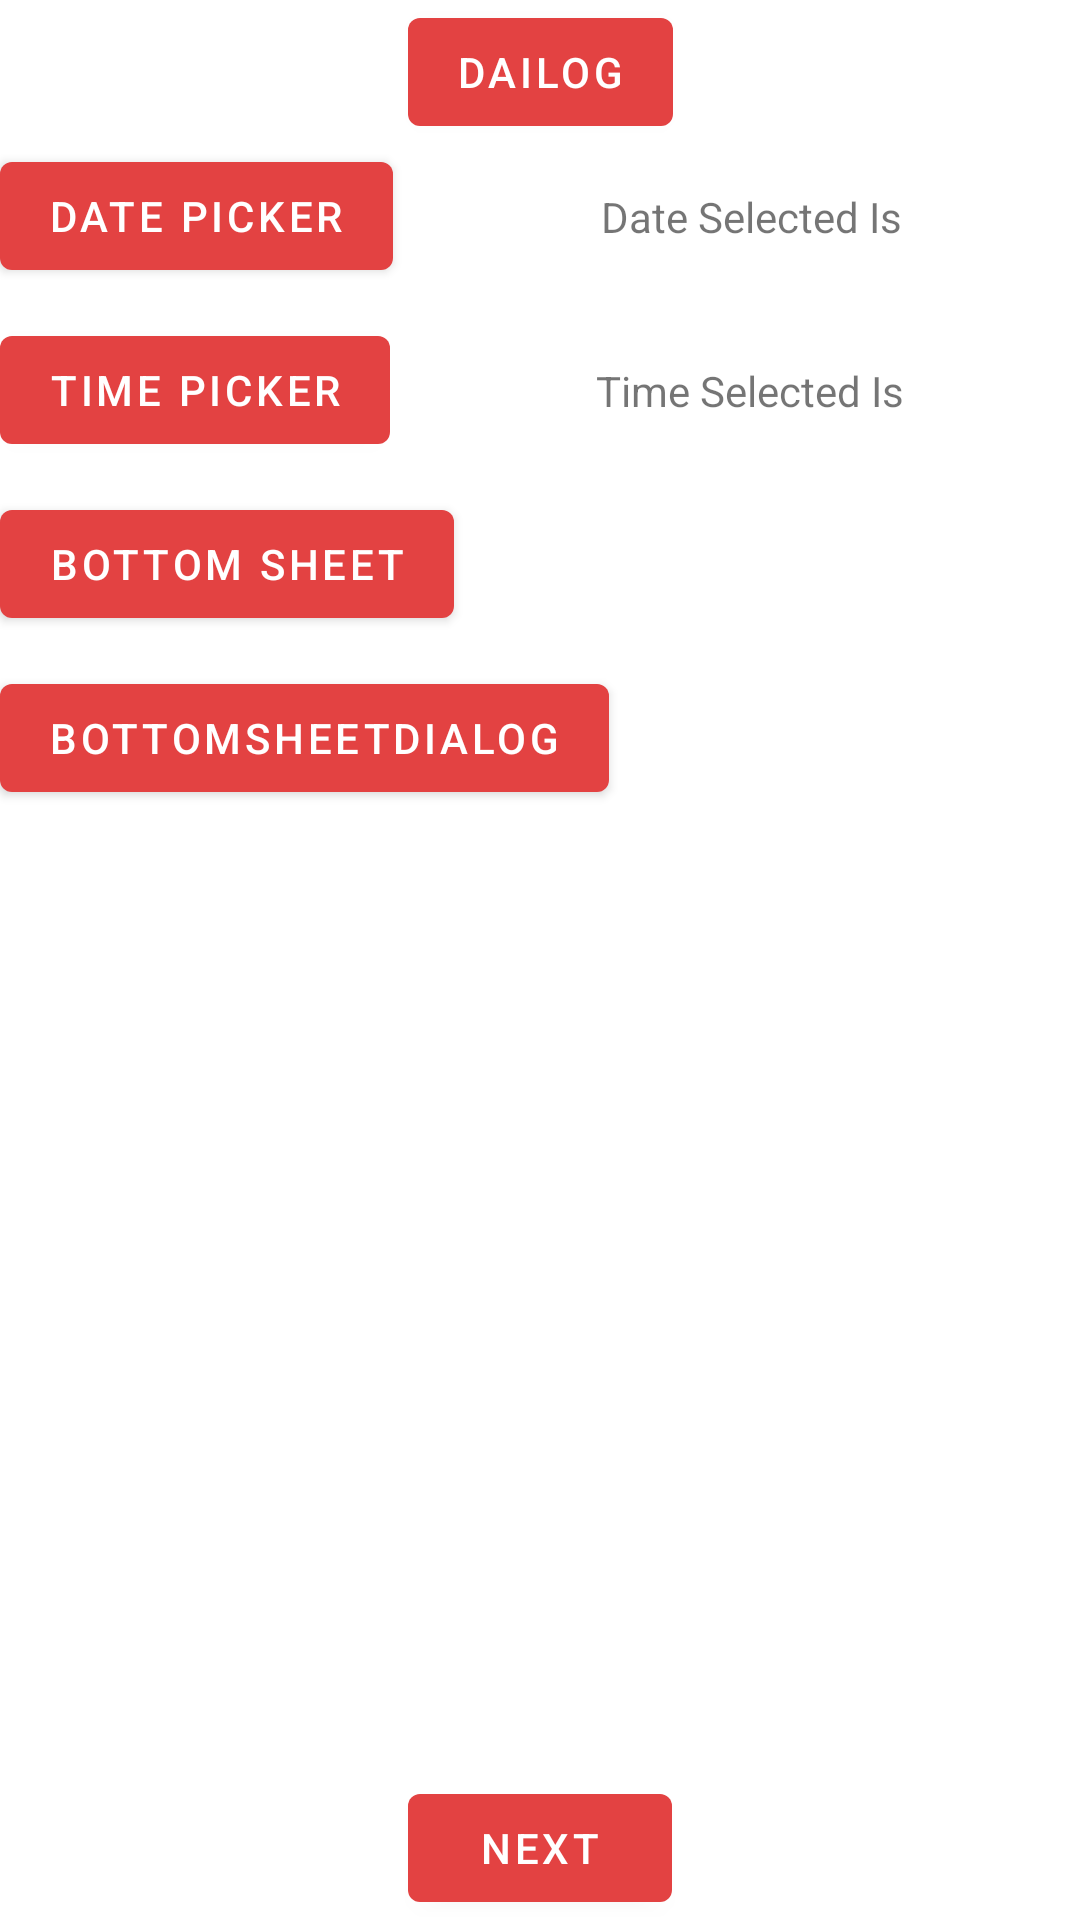

The Android layout XML behind this screen, and the referenced resources:
<!-- AndroidManifest.xml: application theme Theme.CsQuiz -->
<!-- res/layout/fragment_first.xml -->
<?xml version="1.0" encoding="utf-8"?>
<androidx.constraintlayout.widget.ConstraintLayout xmlns:android="http://schemas.android.com/apk/res/android"
    xmlns:app="http://schemas.android.com/apk/res-auto"
    xmlns:tools="http://schemas.android.com/tools"
    android:layout_width="match_parent"
    android:layout_height="match_parent"
    android:layout_marginStart="10dp"
    tools:context=".FirstFragment">

    <Button
        android:id="@+id/button_first"
        android:layout_width="wrap_content"
        android:layout_height="wrap_content"
        android:text="@string/next"
        app:layout_constraintBottom_toBottomOf="parent"
        app:layout_constraintEnd_toEndOf="parent"
        app:layout_constraintStart_toStartOf="parent" />

    <Button
        android:id="@+id/btDialog"
        android:layout_width="wrap_content"
        android:layout_height="wrap_content"
        android:text="Dailog"
        app:layout_constraintEnd_toEndOf="parent"
        app:layout_constraintStart_toStartOf="parent"
        app:layout_constraintTop_toTopOf="parent" />

    <Button
        android:id="@+id/btDatePicker"
        android:layout_width="wrap_content"
        android:layout_height="wrap_content"
        android:text="Date Picker"
        app:layout_constraintStart_toStartOf="parent"
        app:layout_constraintTop_toBottomOf="@+id/btDialog" />

    <TextView
        android:id="@+id/tvDateSelected"
        android:layout_width="0dp"
        android:layout_height="wrap_content"
        android:layout_marginStart="10dp"
        android:gravity="center"
        android:text="Date Selected Is"
        app:layout_constraintBottom_toBottomOf="@+id/btDatePicker"
        app:layout_constraintEnd_toEndOf="parent"
        app:layout_constraintStart_toEndOf="@+id/btDatePicker"
        app:layout_constraintTop_toTopOf="@+id/btDatePicker" />

    <Button
        android:id="@+id/btTimePicker"
        android:layout_width="wrap_content"
        android:layout_height="wrap_content"
        android:layout_marginTop="10dp"
        android:text="Time Picker"
        app:layout_constraintStart_toStartOf="parent"
        app:layout_constraintTop_toBottomOf="@+id/btDatePicker" />

    <TextView
        android:id="@+id/tvTimeSelected"
        android:layout_width="0dp"
        android:layout_height="wrap_content"
        android:layout_marginStart="10dp"
        android:gravity="center"
        android:text="Time Selected Is"
        app:layout_constraintBottom_toBottomOf="@+id/btTimePicker"
        app:layout_constraintEnd_toEndOf="parent"
        app:layout_constraintStart_toEndOf="@+id/btTimePicker"
        app:layout_constraintTop_toTopOf="@+id/btTimePicker" />

    <Button
        android:id="@+id/btBottomSheet"
        android:layout_width="wrap_content"
        android:layout_height="wrap_content"
        android:layout_marginTop="10dp"
        android:text="Bottom Sheet"
        app:layout_constraintStart_toStartOf="parent"
        app:layout_constraintTop_toBottomOf="@+id/btTimePicker" />

    <Button
        android:id="@+id/btBottomSheetDialog"
        android:layout_width="wrap_content"
        android:layout_height="wrap_content"
        android:layout_marginTop="10dp"
        android:text="BottomSheetDialog"
        app:layout_constraintStart_toStartOf="parent"
        app:layout_constraintTop_toBottomOf="@+id/btBottomSheet" />
</androidx.constraintlayout.widget.ConstraintLayout>
<!-- resources referenced by this layout -->
<resources>
  <string name="next">Next</string>
  <style name="Theme.CsQuiz" parent="Theme.MaterialComponents.DayNight.DarkActionBar">
          
          <item name="colorPrimary">@color/red</item>
          <item name="colorPrimaryVariant">@color/orange</item>
          <item name="colorOnPrimary">@color/white</item>
          
          <item name="colorSecondary">@color/sky_blue</item>
          <item name="colorSecondaryVariant">@color/teal_700</item>
          <item name="colorOnSecondary">@color/black</item>
          
          <item name="android:statusBarColor" tools:targetApi="l">?attr/colorPrimaryVariant</item>
          
      </style>
  <color name="red">#E34242</color>
  <color name="orange">#E53935</color>
  <color name="white">#FFFFFFFF</color>
  <color name="sky_blue">#50B7EA</color>
  <color name="teal_700">#FF018786</color>
  <color name="black">#FF000000</color>
</resources>
